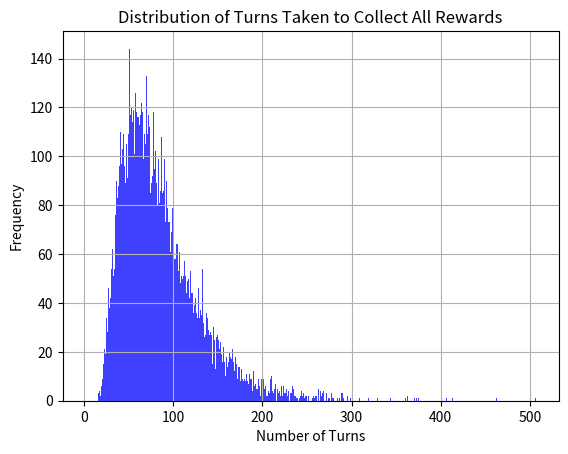

Here is the Python script that generated this plot:
def ZoeysYardSale() -> int:
    """
    Simulates a gacha event for Hill Climb Racing 2 where the player has a chance to roll for 12 random rewards.
    """
    import random

    # Initialize the turn counter
    turn = 0
    # Initialize the list to keep track of collected rewards
    collected_rewards = []

    # Main loop to collect rewards until all 12 are collected
    # The loop continues until the collected_rewards list contains all integers from 1 to 12
    while not verify(collected_rewards):

        n = random.randint(1, 1000)
        turn += 1

        # Determine the reward based on the random number
        if n <= 25:
            # 2.5% chance to get reward 1
            collected_rewards.append(1)
        elif n <= 125:
            # 10 % chance to get reward 2
            collected_rewards.append(2)
        elif n <= 200:
            # 7.5% chance to get reward 3
            collected_rewards.append(3)
        elif n <= 225:
            # 2.5% chance to get reward 4
            collected_rewards.append(4)
        elif n <= 275:
            # 5% chance to get reward 5
            collected_rewards.append(5)
        elif n <= 425:
            # 15 % chance to get reward 6
            collected_rewards.append(6)
        elif n <= 450:
            # 2.5% chance to get reward 7
            collected_rewards.append(7)
        elif n <= 650:
            # 20 % chance to get reward 8
            collected_rewards.append(8)
        elif n <= 750:
            # 10 % chance to get reward 9
            collected_rewards.append(9)
        elif n <= 775:
            # 2.5% chance to get reward 10
            collected_rewards.append(10)
        elif n <= 925:
            # 15 % chance to get reward 11
            collected_rewards.append(11)
        elif n <= 1000:
            # 7.5% chance to get reward 12
            collected_rewards.append(12)
    # Return the number of turns taken to collect all rewards
    return turn

def verify(l : list) -> bool:
    """
    Verifies if the list contains all integers from 1 to 12.
    Args:
        l (list): The list to check.
        item (str): The item to verify.
    
    Returns:
        bool: True if the list contains all integers from 1 to 12, False otherwise.
    """
    return all(i in l for i in range(1, 13))

def simulation_stats():
    import matplotlib.pyplot as plt

    # Run multiple simulations and collect data
    num_simulations = 10000
    results = [ZoeysYardSale() for _ in range(num_simulations)]

    # Print the average number of turns taken
    average_turns = sum(results) / num_simulations
    print(f"Average turns taken to collect all rewards: {average_turns}")

    # Print the maximum number of turns taken
    max_turns = max(results)
    print(f"Maximum turns taken to collect all rewards: {max_turns}")

    # Print the minimum number of turns taken
    min_turns = min(results)
    print(f"Minimum turns taken to collect all rewards: {min_turns}")

    # Plotting the results
    plt.hist(results, bins=range(1, max(results) + 1), alpha=0.75, color='blue')
    plt.title("Distribution of Turns Taken to Collect All Rewards")
    plt.xlabel("Number of Turns")
    plt.ylabel("Frequency")
    plt.grid(True)
    plt.show()
    
if __name__ == "__main__":
    print("Running Zoey's Yard Sale Simulation...")
    simulation_stats()
